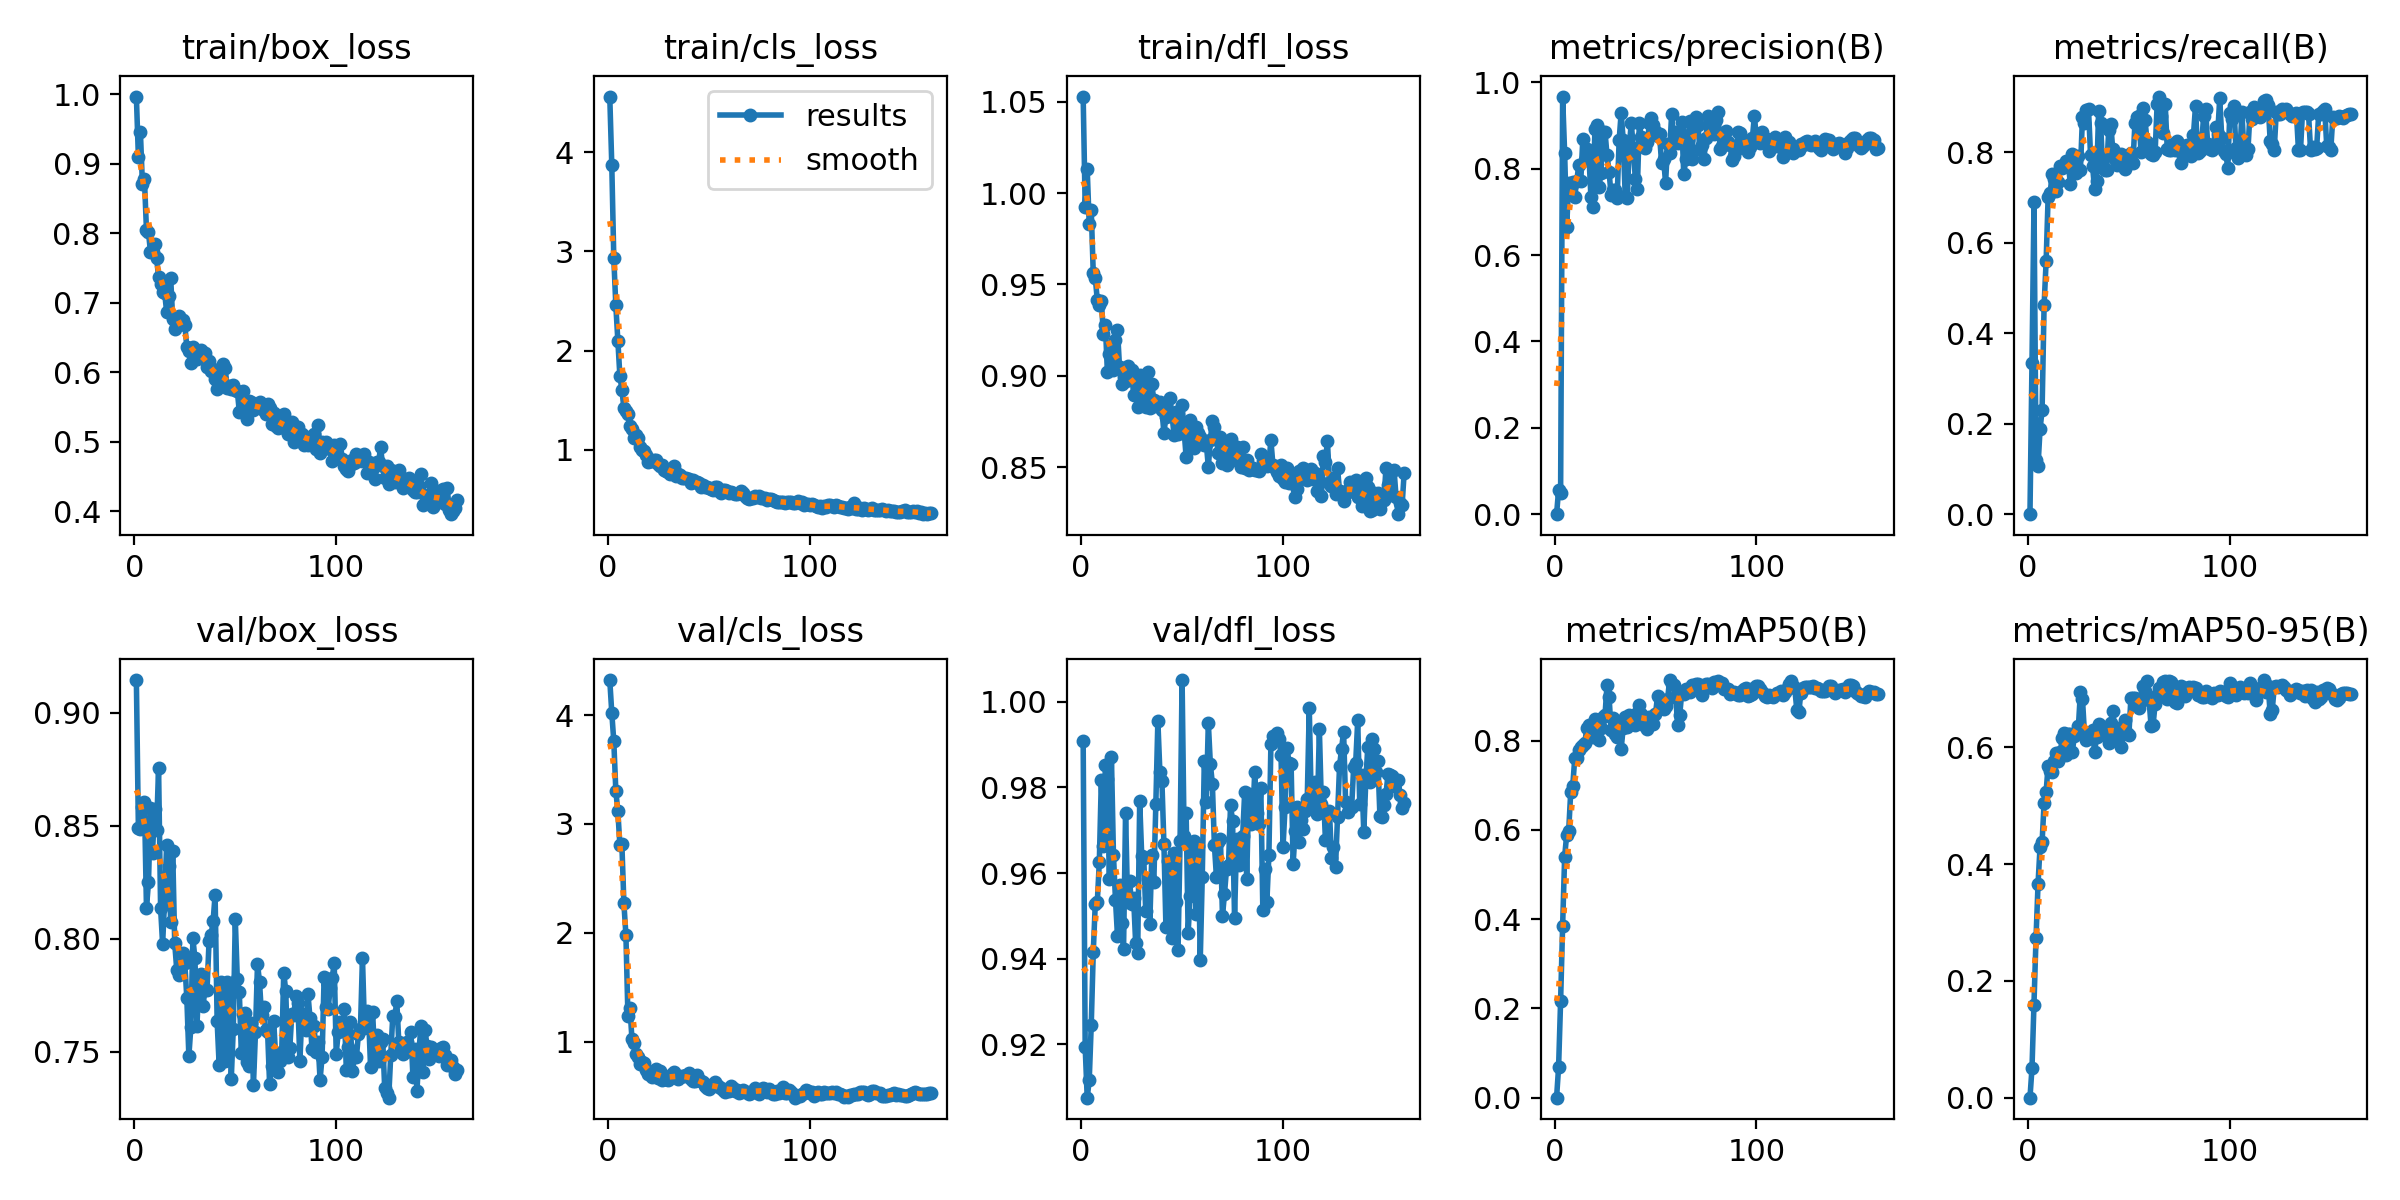

Data behind this chart, as committed beside it:
epoch, time, train/box_loss, train/cls_loss, train/dfl_loss, metrics/precision(B), metrics/recall(B), metrics/mAP50(B), metrics/mAP50-95(B), val/box_loss, val/cls_loss, val/dfl_loss, lr/pg0, lr/pg1, lr/pg2
1, 1.513, 0.9969, 4.562, 1.053, 0, 0, 0, 0, 0.9144, 4.321, 0.9909, 6.312e-05, 6.312e-05, 6.312e-05
2, 3.081, 0.91, 3.871, 0.9924, 0.05563, 0.3341, 0.06812, 0.0504, 0.849, 4.021, 0.9193, 0.0001307, 0.0001307, 0.0001307
3, 4.587, 0.9459, 2.931, 1.013, 0.0498, 0.6899, 0.2168, 0.1594, 0.8484, 3.757, 0.9075, 0.0001974, 0.0001974, 0.0001974
4, 6.096, 0.8704, 2.457, 0.9829, 0.9674, 0.1204, 0.3849, 0.2739, 0.8581, 3.305, 0.9115, 0.0002633, 0.0002633, 0.0002633
5, 7.602, 0.8778, 2.1, 0.9906, 0.8365, 0.1071, 0.5399, 0.3665, 0.8606, 3.116, 0.9245, 0.0003283, 0.0003283, 0.0003283
6, 9.101, 0.805, 1.749, 0.956, 0.6641, 0.1881, 0.5888, 0.4302, 0.8138, 2.811, 0.9415, 0.0003925, 0.0003925, 0.0003925
7, 10.57, 0.8018, 1.606, 0.9537, 0.7666, 0.2295, 0.5981, 0.4376, 0.8249, 2.812, 0.9528, 0.0004558, 0.0004558, 0.0004558
8, 12.03, 0.7729, 1.419, 0.9414, 0.7604, 0.4617, 0.684, 0.5049, 0.8579, 2.272, 0.9532, 0.0005032, 0.0005032, 0.0005032
9, 13.51, 0.7732, 1.387, 0.9385, 0.7703, 0.559, 0.6977, 0.5242, 0.8379, 1.978, 0.9626, 0.0005, 0.0005, 0.0005
10, 14.98, 0.7848, 1.359, 0.9411, 0.7357, 0.7021, 0.76, 0.5689, 0.8574, 1.235, 0.9818, 0.0004967, 0.0004967, 0.0004967
11, 16.45, 0.765, 1.244, 0.923, 0.7715, 0.7105, 0.7608, 0.5604, 0.8481, 1.314, 0.9664, 0.0004935, 0.0004935, 0.0004935
12, 17.94, 0.7372, 1.207, 0.9279, 0.8093, 0.752, 0.7794, 0.5573, 0.8755, 1.022, 0.9852, 0.0004902, 0.0004902, 0.0004902
13, 19.45, 0.7275, 1.122, 0.902, 0.7727, 0.7413, 0.7859, 0.5773, 0.8135, 0.9922, 0.982, 0.0004869, 0.0004869, 0.0004869
14, 21.04, 0.716, 1.147, 0.9122, 0.8691, 0.7156, 0.79, 0.5907, 0.7976, 0.8854, 0.9586, 0.0004837, 0.0004837, 0.0004837
15, 22.53, 0.7145, 1.117, 0.9153, 0.8214, 0.7351, 0.7955, 0.5775, 0.8172, 0.8606, 0.9871, 0.0004804, 0.0004804, 0.0004804
16, 23.99, 0.6874, 1.033, 0.9031, 0.8467, 0.7694, 0.8284, 0.5919, 0.8416, 0.7953, 0.9643, 0.0004772, 0.0004772, 0.0004772
17, 25.48, 0.7104, 0.9981, 0.9197, 0.8343, 0.7653, 0.8351, 0.6163, 0.8321, 0.8128, 0.9538, 0.0004739, 0.0004739, 0.0004739
18, 27, 0.7358, 0.9842, 0.9252, 0.7358, 0.7695, 0.8333, 0.6252, 0.8076, 0.8056, 0.9453, 0.0004707, 0.0004707, 0.0004707
19, 28.5, 0.6764, 0.9434, 0.9049, 0.7122, 0.7814, 0.807, 0.5868, 0.8389, 0.742, 0.9571, 0.0004674, 0.0004674, 0.0004674
20, 29.94, 0.6623, 0.8788, 0.8958, 0.8932, 0.7743, 0.8487, 0.6234, 0.7979, 0.7063, 0.9484, 0.0004642, 0.0004642, 0.0004642
21, 31.42, 0.6743, 0.8918, 0.8994, 0.9016, 0.731, 0.8268, 0.6236, 0.7863, 0.7256, 0.9421, 0.0004609, 0.0004609, 0.0004609
22, 32.94, 0.6814, 0.8911, 0.8973, 0.7577, 0.7973, 0.8023, 0.5928, 0.7841, 0.6754, 0.9741, 0.0004577, 0.0004577, 0.0004577
23, 34.43, 0.67, 0.9019, 0.9053, 0.7909, 0.7894, 0.8279, 0.62, 0.7889, 0.6937, 0.9533, 0.0004544, 0.0004544, 0.0004544
24, 35.9, 0.6757, 0.8949, 0.9013, 0.8852, 0.7534, 0.853, 0.6244, 0.7939, 0.7483, 0.9581, 0.0004511, 0.0004511, 0.0004511
25, 37.35, 0.6686, 0.8594, 0.9033, 0.886, 0.7908, 0.8571, 0.6362, 0.7892, 0.669, 0.9528, 0.0004479, 0.0004479, 0.0004479
26, 38.83, 0.636, 0.8351, 0.8893, 0.8308, 0.7617, 0.9249, 0.6959, 0.7736, 0.7344, 0.9542, 0.0004446, 0.0004446, 0.0004446
27, 40.32, 0.631, 0.8439, 0.8969, 0.7936, 0.8771, 0.8983, 0.6834, 0.7481, 0.6482, 0.9436, 0.0004414, 0.0004414, 0.0004414
28, 41.77, 0.6138, 0.8002, 0.883, 0.74, 0.8642, 0.8247, 0.6238, 0.761, 0.6588, 0.9412, 0.0004381, 0.0004381, 0.0004381
29, 43.23, 0.6367, 0.7881, 0.9007, 0.7508, 0.8941, 0.8501, 0.6127, 0.8003, 0.6615, 0.9768, 0.0004349, 0.0004349, 0.0004349
30, 44.71, 0.6263, 0.7746, 0.8976, 0.7502, 0.8951, 0.8149, 0.6187, 0.7913, 0.645, 0.964, 0.0004316, 0.0004316, 0.0004316
31, 46.16, 0.6189, 0.7612, 0.8857, 0.7314, 0.7948, 0.8084, 0.616, 0.7613, 0.6705, 0.9636, 0.0004284, 0.0004284, 0.0004284
32, 47.86, 0.6292, 0.8028, 0.8827, 0.8664, 0.7698, 0.8352, 0.6301, 0.7826, 0.7017, 0.951, 0.0004251, 0.0004251, 0.0004251
33, 49.38, 0.6317, 0.8423, 0.9023, 0.9298, 0.7193, 0.7817, 0.5923, 0.7844, 0.7214, 0.9587, 0.0004219, 0.0004219, 0.0004219
34, 50.87, 0.6242, 0.7365, 0.8826, 0.8677, 0.7359, 0.8286, 0.6183, 0.7702, 0.693, 0.9482, 0.0004186, 0.0004186, 0.0004186
35, 52.37, 0.6282, 0.7612, 0.8954, 0.7381, 0.8908, 0.853, 0.6399, 0.7775, 0.6628, 0.9641, 0.0004153, 0.0004153, 0.0004153
36, 53.9, 0.6073, 0.746, 0.8867, 0.7323, 0.8638, 0.8306, 0.6295, 0.7775, 0.6733, 0.9579, 0.0004121, 0.0004121, 0.0004121
37, 55.38, 0.617, 0.718, 0.8835, 0.8504, 0.7664, 0.8573, 0.6239, 0.7989, 0.686, 0.9762, 0.0004088, 0.0004088, 0.0004088
38, 56.85, 0.6021, 0.7119, 0.8846, 0.9064, 0.7615, 0.8486, 0.6254, 0.8016, 0.6815, 0.9955, 0.0004056, 0.0004056, 0.0004056
39, 58.38, 0.6042, 0.716, 0.8856, 0.8484, 0.7609, 0.8544, 0.628, 0.8076, 0.6906, 0.9836, 0.0004023, 0.0004023, 0.0004023
40, 59.83, 0.5905, 0.7055, 0.8815, 0.7775, 0.8486, 0.8348, 0.6083, 0.8194, 0.7117, 0.9815, 0.0003991, 0.0003991, 0.0003991
41, 61.29, 0.5764, 0.6613, 0.8688, 0.7523, 0.8636, 0.8613, 0.6425, 0.7637, 0.6568, 0.9668, 0.0003958, 0.0003958, 0.0003958
42, 62.77, 0.6026, 0.6918, 0.8775, 0.905, 0.8064, 0.8803, 0.6626, 0.7442, 0.6397, 0.9473, 0.0003926, 0.0003926, 0.0003926
43, 64.24, 0.5926, 0.6795, 0.8791, 0.8738, 0.7855, 0.8587, 0.6259, 0.7807, 0.6396, 0.9628, 0.0003893, 0.0003893, 0.0003893
44, 65.7, 0.6127, 0.678, 0.8879, 0.8707, 0.7724, 0.8474, 0.6149, 0.7643, 0.6921, 0.9624, 0.0003861, 0.0003861, 0.0003861
45, 67.18, 0.6063, 0.6694, 0.8786, 0.8492, 0.7882, 0.8329, 0.6182, 0.7461, 0.6518, 0.9448, 0.0003828, 0.0003828, 0.0003828
46, 68.64, 0.5769, 0.6257, 0.8678, 0.8612, 0.796, 0.8261, 0.6014, 0.7808, 0.6399, 0.9647, 0.0003795, 0.0003795, 0.0003795
47, 70.11, 0.5805, 0.6418, 0.8801, 0.9066, 0.7699, 0.8533, 0.6373, 0.7756, 0.6345, 0.9533, 0.0003763, 0.0003763, 0.0003763
48, 71.58, 0.5767, 0.6262, 0.8683, 0.9188, 0.7621, 0.8488, 0.6464, 0.7378, 0.5985, 0.9419, 0.000373, 0.000373, 0.000373
49, 73.16, 0.5815, 0.6219, 0.8706, 0.9011, 0.7825, 0.8377, 0.6255, 0.7601, 0.578, 0.9675, 0.0003698, 0.0003698, 0.0003698
50, 74.62, 0.5753, 0.6201, 0.8842, 0.8869, 0.7888, 0.8588, 0.6222, 0.8087, 0.5671, 1.005, 0.0003665, 0.0003665, 0.0003665
51, 76.1, 0.5739, 0.606, 0.8701, 0.875, 0.7988, 0.8997, 0.6847, 0.7821, 0.6018, 0.9686, 0.0003633, 0.0003633, 0.0003633
52, 77.57, 0.543, 0.5915, 0.8557, 0.8798, 0.7753, 0.8933, 0.6847, 0.7763, 0.5903, 0.974, 0.00036, 0.00036, 0.00036
53, 79.04, 0.5702, 0.6272, 0.8711, 0.8144, 0.8653, 0.8729, 0.6848, 0.7493, 0.6351, 0.9461, 0.0003568, 0.0003568, 0.0003568
54, 80.5, 0.5727, 0.6238, 0.8756, 0.8237, 0.8781, 0.8702, 0.6714, 0.7665, 0.6025, 0.9546, 0.0003535, 0.0003535, 0.0003535
55, 81.97, 0.5555, 0.5867, 0.8609, 0.7671, 0.8794, 0.877, 0.6678, 0.7672, 0.5881, 0.967, 0.0003502, 0.0003502, 0.0003502
56, 83.45, 0.5331, 0.5628, 0.8606, 0.8581, 0.8012, 0.8935, 0.68, 0.7454, 0.5726, 0.9674, 0.000347, 0.000347, 0.000347
57, 84.91, 0.5582, 0.594, 0.8718, 0.8364, 0.8975, 0.9356, 0.7061, 0.7439, 0.5577, 0.9505, 0.0003437, 0.0003437, 0.0003437
58, 86.37, 0.5579, 0.5954, 0.8689, 0.928, 0.8716, 0.9263, 0.6972, 0.7627, 0.5398, 0.9664, 0.0003405, 0.0003405, 0.0003405
59, 87.81, 0.5459, 0.5895, 0.8663, 0.8678, 0.8238, 0.9246, 0.7138, 0.7354, 0.5532, 0.9397, 0.0003372, 0.0003372, 0.0003372
60, 89.3, 0.5515, 0.5638, 0.8652, 0.8852, 0.8138, 0.9005, 0.6806, 0.7586, 0.5494, 0.9591, 0.000334, 0.000334, 0.000334
... 100 more rows
